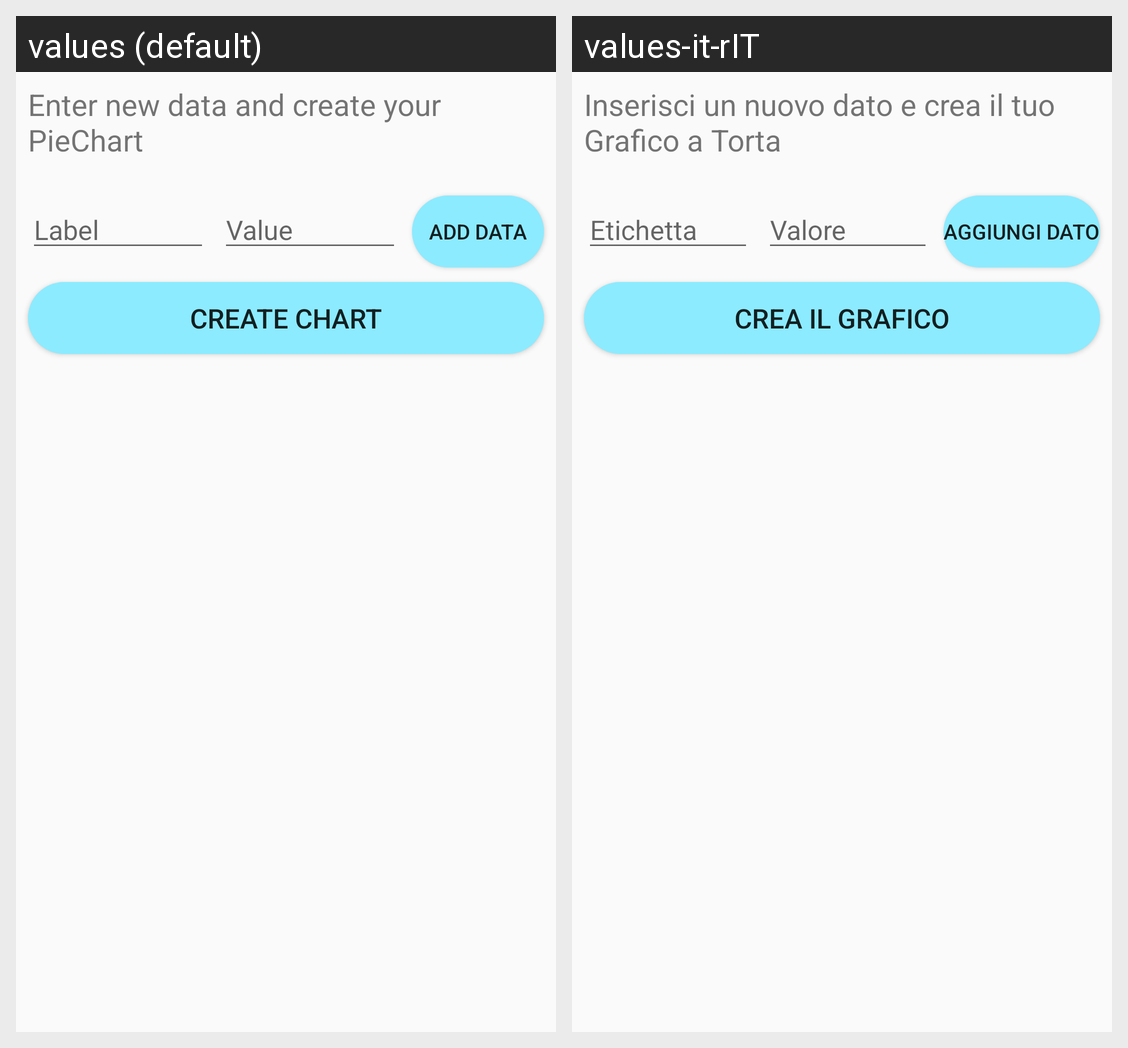

Locale-by-locale string values for the Android screen shown in this grid:
Android screen res/layout/activity_pie_chart_insert_data.xml rendered under 2 locales, left to right: values (default), values-it-rIT. Device: Nexus 5 (rendered at 1080×1920; each locale shown at half size, 540×960, under a caption strip naming it); theme AppTheme.
Strings drawn on this screen, with the default value and each locale's value (text and hints the layout hard-codes, and strings that could not be matched under every locale, appear in the picture but are not listed):

btn_add_data
  values: Add Data
  values-it-rIT: Aggiungi dato

btn_create_chart
  values: Create Chart
  values-it-rIT: Crea il Grafico

et_label_hint
  values: Label
  values-it-rIT: Etichetta

et_value_hint
  values: Value
  values-it-rIT: Valore

tv_create_pieChart
  values: Enter new data and create your PieChart
  values-it-rIT: Inserisci un nuovo dato e crea il tuo Grafico a Torta
